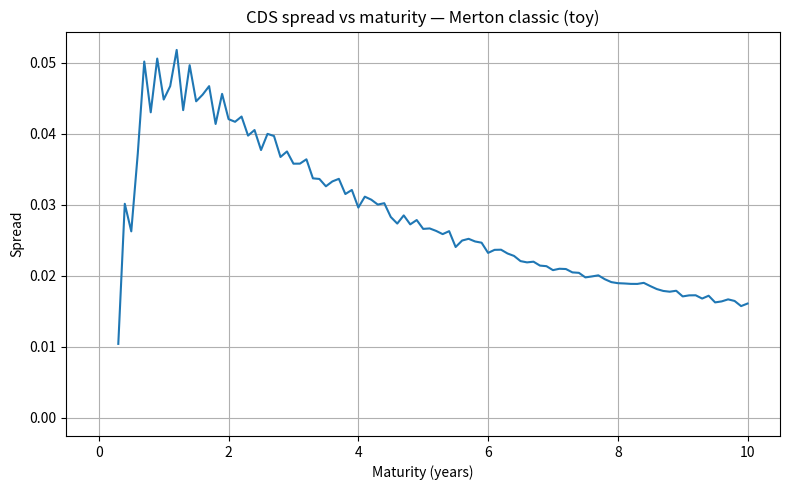
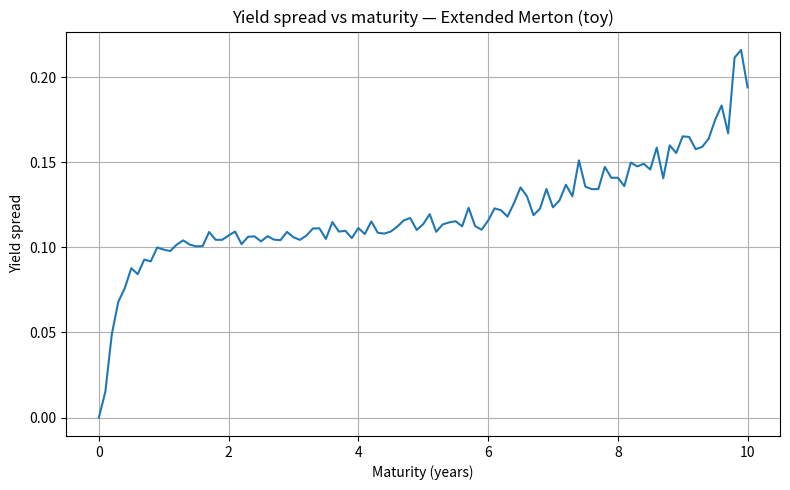
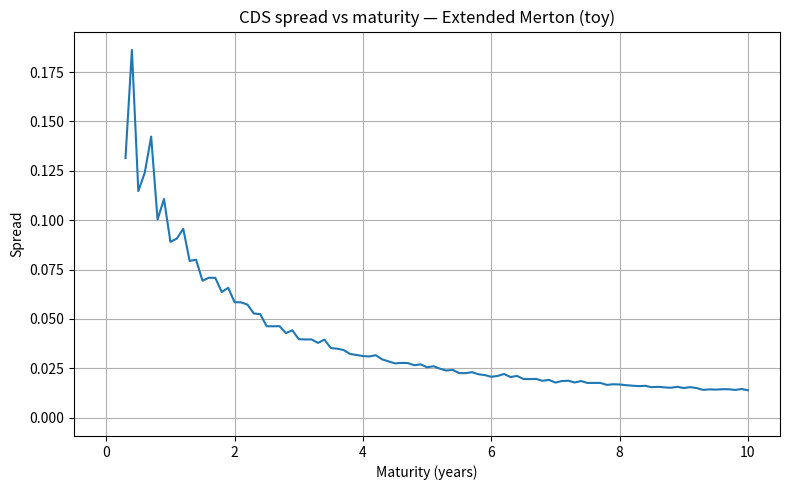
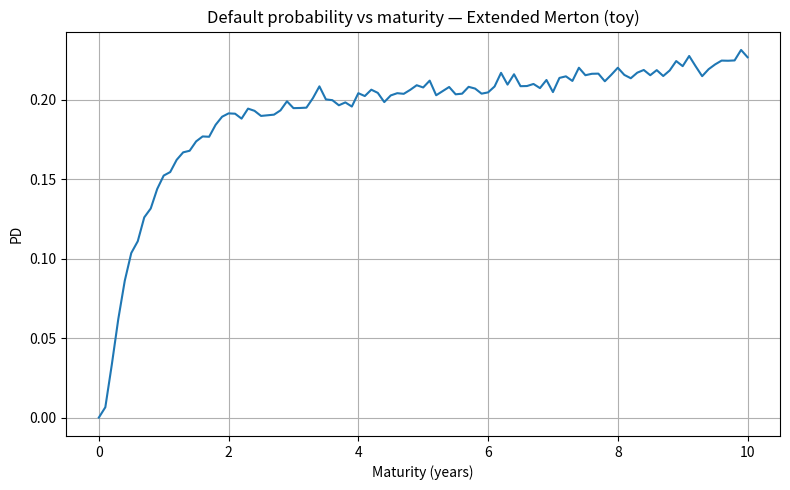
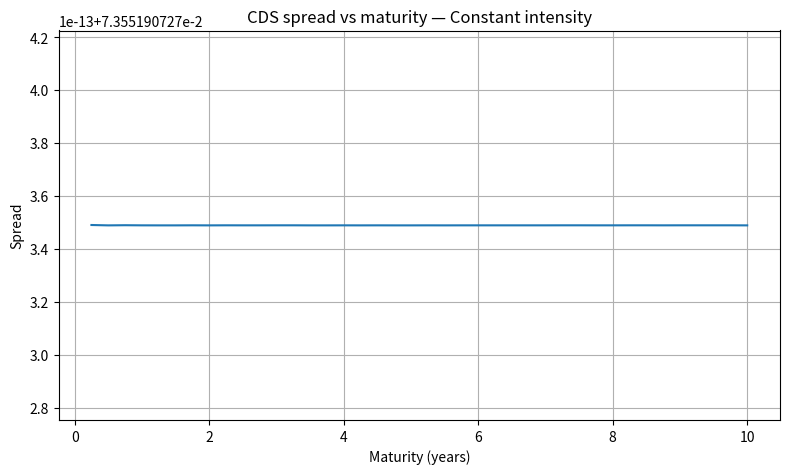
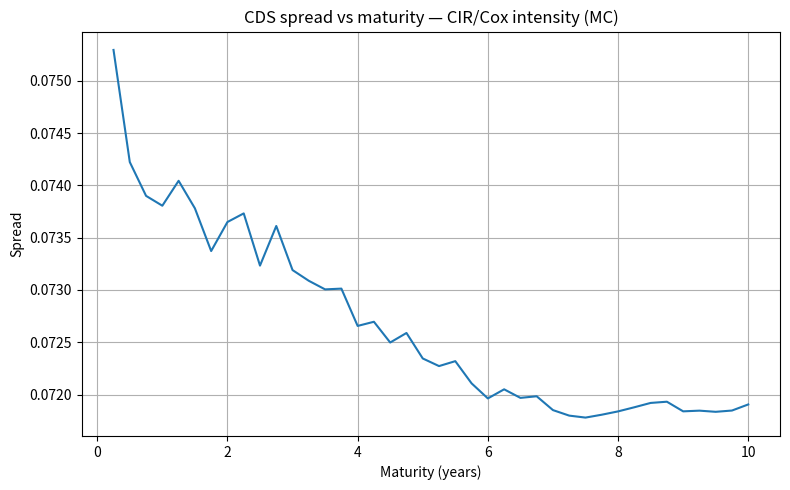

Source code (Python) for these figures, in order:
import numpy as np
import matplotlib.pyplot as plt

"""
CDS Pricing Models (Structural vs Reduced-Form)
-----------------------------------------------
This module implements four toy models and plotting helpers:

1) Merton classic (terminal default) via Monte Carlo
2) Extended Merton (time-varying mu, sigma, and mean-reverting debt)
3) Constant-intensity (closed-form) reduced-form CDS
4) Stochastic-intensity (CIR/Cox) via Monte Carlo

All functions are self-contained and return numpy arrays.
"""

# -------------------------------
# Utilities
# -------------------------------

def _annuity_flat_discount(t, r, delta=0.25):
    """
    Flat discount annuity used as a quick proxy in structural MC (no survival).
    For a maturity t, sum_{i=1}^{n} delta * exp(-r * i * delta), where n=floor(t/delta).
    """
    if t <= 0:
        return 0.0
    n = int(np.floor(t / delta))
    times = np.arange(1, n + 1) * delta
    return float(np.sum(delta * np.exp(-r * times)))


def _annuity_with_survival(t, r, surv_probs, delta=0.25):
    """
    Annuity with survival adjustment: sum delta * exp(-r * t_i) * S(t_i),
    where S(t_i)=surv_probs[i-1] for t_i=i*delta up to t.
    surv_probs is a 1D array of survival probabilities at grid delta, 2*delta, ..., T_max.
    """
    if t <= 0:
        return 0.0
    n = int(np.floor(t / delta))
    if n == 0:
        return 0.0
    t_i = np.arange(1, n + 1) * delta
    S = surv_probs[:n]
    return float(np.sum(delta * np.exp(-r * t_i) * S))


def _ensure_rng(seed):
    return np.random.default_rng(seed)


# -------------------------------
# 1) Merton classic (terminal default only)
# -------------------------------

def merton_classic_mc(
    V0=100.0, D=50.0, r=0.012, mu=0.122, sigma=0.5, R=0.5,
    T_max=10.0, N=100, Nsim=10000, delta=0.25, seed=42
):
    """
    Monte Carlo CDS spreads under the classic Merton setup where default can occur
    only at maturity t (i.e., V_t < D at that t). This is a didactic, non-realistic
    proxy for CDS (structural first-passage models are more appropriate).

    Returns:
        t_grid: shape (N+1,)
        cds: shape (N+1,)
        pd: shape (N+1,)
    """
    rng = _ensure_rng(seed)

    t_grid = np.linspace(0.0, T_max, N + 1)
    cds = np.zeros(N + 1)
    pd = np.zeros(N + 1)

    for j in range(1, N + 1):
        t = t_grid[j]
        Z = rng.standard_normal(Nsim)
        V_t = V0 * np.exp((mu - 0.5 * sigma**2) * t + sigma * np.sqrt(t) * Z)

        default = (V_t < D)
        pd[j] = np.mean(default)

        # Protection leg (toy): one-shot payment at t if default at t
        prot_leg = (1.0 - R) * np.exp(-r * t) * pd[j]

        # Premium leg (toy): discount-only annuity (or use survival-adjusted proxy below)
        annuity = _annuity_flat_discount(t, r, delta=delta)

        cds[j] = prot_leg / annuity if annuity > 0 else np.nan

    return t_grid, cds, pd


# --------------------------------------
# 2) Extended Merton (time-varying params)
# --------------------------------------

def extended_merton_mc(
    V0=100.0, D0=60.0, r=0.012, mu=0.122, sigma0=0.5, R=0.5,
    a=0.0, b=0.25, alpha=0.12, k=0.2, eta=0.18, D_target=50.0, kD=0.10, sigmaD=0.15,
    T_max=10.0, N=100, Nsim=10000, delta=0.25, seed=123
):
    """
    A simple 'extended Merton' toy where mu, sigma, and D evolve in time (one-step).
    At each maturity t, draw epsilons and evaluate V_t and D_t in an ad-hoc way.
    This is purely illustrative and not a standard structural calibration approach.

    Returns:
        t_grid: (N+1,)
        yield_spread: (N+1,)
        cds: (N+1,)
        pd: (N+1,)
    """
    rng = _ensure_rng(seed)

    t_grid = np.linspace(0.0, T_max, N + 1)
    yield_spread = np.zeros(N + 1)
    cds = np.zeros(N + 1)
    pd = np.zeros(N + 1)

    for j in range(1, N + 1):
        t = t_grid[j]
        ert = np.exp(-r * t)

        eps = rng.standard_normal(size=(Nsim, 4))  # epsV, epsmu, epssigma, epsD
        epsV, epsmu, epssigma, epsD = eps[:, 0], eps[:, 1], eps[:, 2], eps[:, 3]

        mu_t = mu + mu * a * t + mu * b * np.sqrt(t) * epsmu
        sigma_t = sigma0 + (alpha - k * sigma0) * t + eta * np.sqrt(max(sigma0, 1e-8) * t) * epssigma

        V_t = V0 + mu_t * V0 * t + V0 * sigma_t * np.sqrt(t) * epsV
        D_t = D0 + kD * (D_target - D0) * t + sigmaD * D0 * np.sqrt(t) * epsD

        # Bond price approximation (min(V_t, D_t)) discounted
        B = ert * np.mean(np.minimum(V_t, D_t))

        # Yield spread over risk-free: y = -log(B/D0)/t - r
        yield_spread[j] = -np.log(max(B / D0, 1e-12)) / max(t, 1e-12) - r

        # Default indicator at t
        default = (V_t < D_t)
        pd[j] = np.mean(default)

        prot_leg = (1.0 - R) * ert * pd[j]

        # Premium annuity proxy with survival S(t_i) ~ 1 - PD(t_i) at discrete times
        # We approximate S(t_i) by assuming PD grows linearly with t near j.
        # For a more accurate approach, one would compute pd on each smaller grid point.
        n = int(np.floor(t / delta))
        if n > 0:
            t_i = np.arange(1, n + 1) * delta
            # crude linear interpolation from pd[j-1] to pd[j] (avoid negative/ >1)
            pd_prev = pd[j - 1]
            pd_line = pd_prev + (pd[j] - pd_prev) * (t_i / max(t, 1e-12))
            S_i = np.clip(1.0 - pd_line, 0.0, 1.0)
            annuity = float(np.sum(delta * np.exp(-r * t_i) * S_i))
        else:
            annuity = 0.0

        cds[j] = prot_leg / annuity if annuity > 1e-16 else np.nan

    return t_grid, yield_spread, cds, pd


# --------------------------------------
# 3) Constant-intensity CDS (closed form)
# --------------------------------------

def constant_intensity_cds_spread(
    lam=0.12, r=0.05, R=0.4, delta=0.25, T_grid=None
):
    """
    Closed-form CDS fair spreads under flat hazard lam and flat discount rate r.
    Protection leg: (1-R) * \int_0^T e^{-(r+lam)t} lam dt
    Annuity (discrete): sum_i delta * e^{-(r+lam) t_i}, t_i=i*delta <= T

    Args:
        lam: constant hazard rate
        r: risk-free rate
        R: recovery rate
        delta: premium interval (years)
        T_grid: 1D array of maturities (years)

    Returns:
        spreads: 1D array same shape as T_grid
    """
    if T_grid is None:
        T_grid = np.linspace(0.25, 10.0, 40)
    T_grid = np.asarray(T_grid, dtype=float)

    spreads = np.zeros_like(T_grid)
    rl = r + lam
    for k, T in enumerate(T_grid):
        prot = (1.0 - R) * (lam / rl) * (1.0 - np.exp(-rl * T))
        n = int(np.floor(T / delta))
        times = np.arange(1, n + 1) * delta
        ann = np.sum(delta * np.exp(-rl * times))
        spreads[k] = prot / ann if ann > 0 else np.nan
    return spreads


# --------------------------------------
# 4) Stochastic-intensity CDS (CIR/Cox) via MC
# --------------------------------------

def cox_cir_cds_spread(
    kappa=0.8, theta=0.12, sigma=0.2, lambda0=0.12,
    r=0.05, R=0.4,
    T_grid=None, M=100000, dt=1/52, delta=0.25, seed=7
):
    """
    Monte Carlo CDS spreads with a Cox process where lambda_t follows CIR:
        d lambda_t = kappa (theta - lambda_t) dt + sigma sqrt(lambda_t) dW_t
    We simulate lambda_t (Euler with full truncation), compute the integrated hazard,
    sample default times by inversion with Exp(1) variables, and price CDS.

    Args:
        T_grid: 1D array of maturities (years).
    Returns:
        spreads: 1D array of fair spreads.
    """
    rng = _ensure_rng(seed)
    if T_grid is None:
        T_grid = np.linspace(0.25, 10.0, 40)
    T_grid = np.asarray(T_grid, dtype=float)

    T_max = float(np.max(T_grid))
    Nt = int(np.ceil(T_max / dt))
    t_axis = np.linspace(0.0, Nt * dt, Nt + 1)

    lam = np.zeros((M, Nt + 1), dtype=float)
    lam[:, 0] = lambda0

    for t in range(1, Nt + 1):
        dW = rng.standard_normal(M) * np.sqrt(dt)
        # full truncation Euler to preserve non-negativity
        lam_prev = np.maximum(lam[:, t - 1], 0.0)
        lam[:, t] = lam_prev + kappa * (theta - lam_prev) * dt + sigma * np.sqrt(lam_prev) * dW
        lam[:, t] = np.maximum(lam[:, t], 0.0)

    # cumulative hazard \int_0^t lambda_s ds via trapezoid or simple Riemann
    # use left Riemann: sum lam[:, :-1] * dt
    cum_hazard = np.cumsum(lam[:, 1:] * dt, axis=1)  # shape (M, Nt)

    # Default time by inversion with E~Exp(1): tau = inf{ t : H_t >= E }
    E = rng.exponential(size=M)
    crossed = cum_hazard >= E[:, None]
    # argmax returns 0 where all False; we mask later
    first_cross = np.argmax(crossed, axis=1)
    has_default = crossed.any(axis=1)
    tau = np.full(M, np.inf)
    tau[has_default] = t_axis[1:][first_cross[has_default]]

    # Price CDS for each T
    spreads = np.zeros_like(T_grid)
    for k, T in enumerate(T_grid):
        prot = np.mean((1.0 - R) * np.exp(-r * np.minimum(tau, T)) * (tau <= T))
        n = int(np.floor(T / delta))
        times = np.arange(1, n + 1) * delta
        # survival at payment times
        surv = np.mean(tau[:, None] > times, axis=0)
        annuity = np.sum(delta * np.exp(-r * times) * surv)
        spreads[k] = prot / annuity if annuity > 0 else np.nan

    return spreads


# -------------------------------
# Plotting helpers
# -------------------------------

def plot_series(x, y, title, xlabel, ylabel):
    plt.figure(figsize=(8, 5))
    plt.plot(x, y)
    plt.title(title)
    plt.xlabel(xlabel)
    plt.ylabel(ylabel)
    plt.grid(True)
    plt.tight_layout()
    plt.show()


def demo_all():
    # 1) Merton classic
    t, cds_mc, pd_mc = merton_classic_mc()
    plot_series(t, cds_mc, "CDS spread vs maturity — Merton classic (toy)", "Maturity (years)", "Spread")

    # 2) Extended Merton
    t, yld, cds_ext, pd_ext = extended_merton_mc()
    plot_series(t, yld, "Yield spread vs maturity — Extended Merton (toy)", "Maturity (years)", "Yield spread")
    plot_series(t, cds_ext, "CDS spread vs maturity — Extended Merton (toy)", "Maturity (years)", "Spread")
    plot_series(t, pd_ext, "Default probability vs maturity — Extended Merton (toy)", "Maturity (years)", "PD")

    # 3) Constant intensity
    T_grid = np.linspace(0.25, 10.0, 40)
    spreads_ci = constant_intensity_cds_spread(T_grid=T_grid)
    plot_series(T_grid, spreads_ci, "CDS spread vs maturity — Constant intensity", "Maturity (years)", "Spread")

    # 4) CIR/Cox intensity
    spreads_cox = cox_cir_cds_spread(T_grid=T_grid, M=20000)  # lower M for speed in demo
    plot_series(T_grid, spreads_cox, "CDS spread vs maturity — CIR/Cox intensity (MC)", "Maturity (years)", "Spread")


if __name__ == "__main__":
    demo_all()
